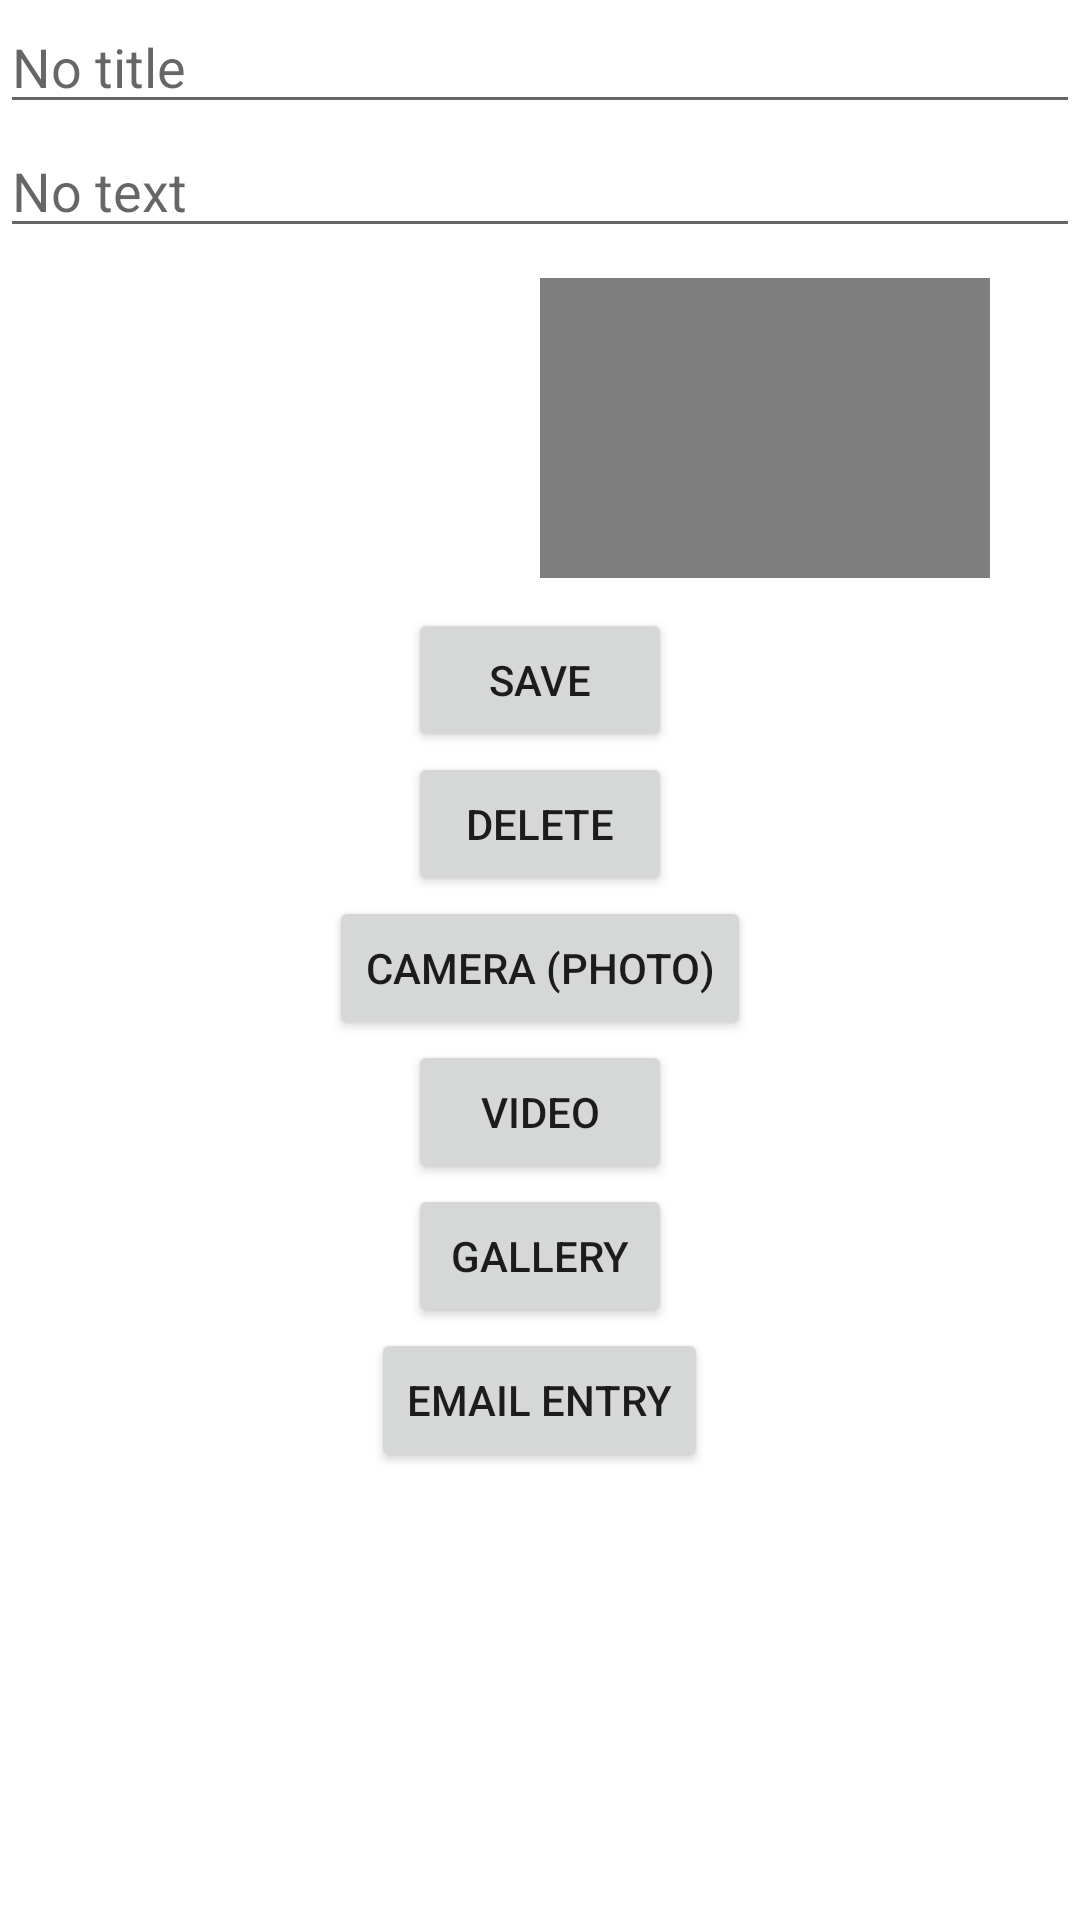

Write the Android layout XML for this screen, with the resource values it uses.
<!-- AndroidManifest.xml: application theme Theme.Phlogger -->
<!-- res/layout/editor.xml -->
<?xml version="1.0" encoding="utf-8"?>
<LinearLayout xmlns:android="http://schemas.android.com/apk/res/android"
    android:orientation="vertical"
    android:layout_width="match_parent"
    android:layout_height="match_parent"
    android:gravity="center_horizontal">
    <EditText android:id="@+id/title_text"
        android:layout_width="match_parent"
        android:layout_height="wrap_content"
        android:hint="@string/no_title">
    </EditText>
    <EditText android:id="@+id/description_text"
        android:layout_width="match_parent"
        android:layout_height="wrap_content"
        android:hint="@string/no_text">
    </EditText>
<LinearLayout
    style="@style/ButtonRow">
    <ImageView
        android:layout_width="@dimen/view_width"
        android:layout_height="@dimen/view_height"
        android:id="@+id/the_image"
        android:onClick="ClickMaster"
        >
    </ImageView>

    <VideoView
        android:id="@+id/vidview"
        android:layout_width="@dimen/view_width"
        android:layout_height="@dimen/view_height"
       >

    </VideoView>

</LinearLayout>


    <Button android:id="@+id/save"
        android:layout_width="wrap_content"
        android:layout_height="wrap_content"
        android:text="@string/save"
        android:clickable="false"
        android:onClick="ClickMaster">
    </Button>
    <Button android:id="@+id/delete"
        android:layout_width="wrap_content"
        android:layout_height="wrap_content"
        android:text="@string/delete"
        android:clickable="false"
        android:onClick="ClickMaster">
    </Button>
    <Button android:id="@+id/camera"
        android:layout_width="wrap_content"
        android:layout_height="wrap_content"
        android:text="@string/Camera"
        android:clickable="false"
        android:onClick="ClickMaster">
    </Button>
    <Button android:id="@+id/video_button"
        android:layout_width="wrap_content"
        android:layout_height="wrap_content"
        android:text="@string/video"
        android:clickable="false"
        android:onClick="ClickMaster">
    </Button>
    <Button android:id="@+id/gallery"
        android:layout_width="wrap_content"
        android:layout_height="wrap_content"
        android:text="@string/gallery"
        android:clickable="false"
        android:onClick="ClickMaster">
    </Button>
    <Button android:id="@+id/email"
        android:layout_width="wrap_content"
        android:layout_height="wrap_content"
        android:text="@string/email"
        android:clickable="false"
        android:onClick="ClickMaster">
    </Button>
    <TextView
        android:layout_width="wrap_content"
        android:layout_height="wrap_content"
        android:id="@+id/time_view"
        android:text=""
        >
    </TextView>
    <TextView
        android:layout_width="wrap_content"
        android:layout_height="wrap_content"
        android:id="@+id/coordinates"
        android:text=""
       >
    </TextView>
    <TextView
        android:layout_width="wrap_content"
        android:layout_height="wrap_content"
        android:id="@+id/addy_view"
        android:text=""
       >
    </TextView>
</LinearLayout>
<!-- resources referenced by this layout -->
<resources>
  <dimen name="view_height">100dp</dimen>
  <dimen name="view_width">150dp</dimen>
  <string name="Camera">Camera (Photo)</string>
  <string name="delete">Delete</string>
  <string name="email">Email Entry</string>
  <string name="gallery">Gallery</string>
  <string name="no_text">No text</string>
  <string name="no_title">No title</string>
  <string name="save">save</string>
  <string name="video">Video</string>
  <style name="ButtonRow">
          <item name="android:orientation">horizontal</item>
          <item name="android:layout_width">fill_parent</item>
          <item name="android:layout_height">wrap_content</item>
          <item name="android:layout_margin">@dimen/button_margin</item>"
          <item name="android:gravity">center</item>
      </style>
  <style name="Theme.Phlogger" parent="Theme.MaterialComponents.DayNight.DarkActionBar">
          
          <item name="colorPrimary">@color/purple_500</item>
          <item name="colorPrimaryVariant">@color/purple_700</item>
          <item name="colorOnPrimary">@color/white</item>
          
          <item name="colorSecondary">@color/teal_200</item>
          <item name="colorSecondaryVariant">@color/teal_700</item>
          <item name="colorOnSecondary">@color/black</item>
          
          <item name="android:statusBarColor" tools:targetApi="l">?attr/colorPrimaryVariant</item>
          
      </style>
  <dimen name="button_margin">10dp</dimen>
  <!-- not gathered from this repository: default colours our renderer supplied (Android Studio template values) -->
  <color name="purple_500">#FF6200EE</color>
  <color name="purple_700">#FF3700B3</color>
  <color name="teal_200">#FF03DAC5</color>
  <color name="teal_700">#FF018786</color>
  <color name="black">#FF000000</color>
  <color name="white">#FFFFFFFF</color>
</resources>
